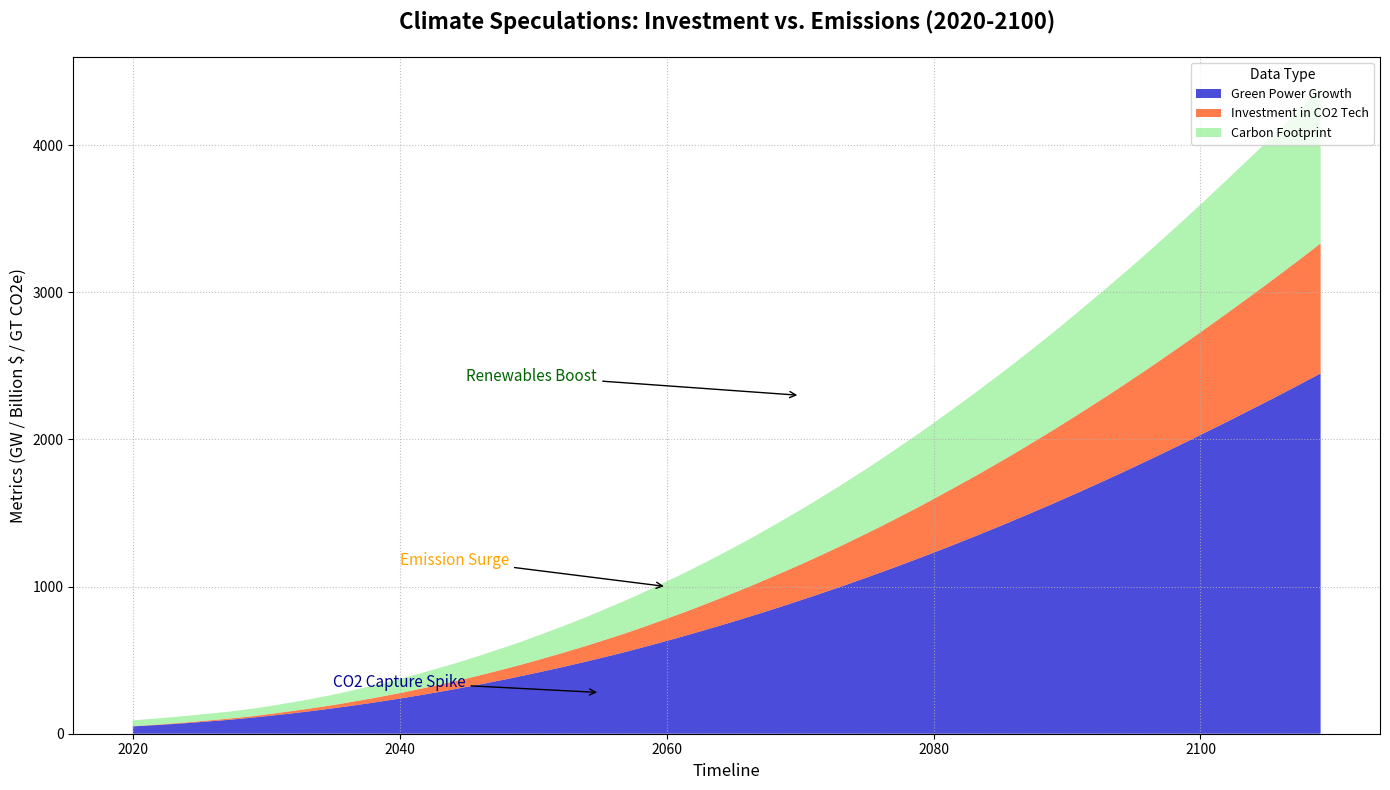

Write Python code to recreate this figure.
import numpy as np
import matplotlib.pyplot as plt

years = np.arange(2020, 2110)

carbon_emissions = np.array([
    40, 41, 42, 43, 44, 45, 46, 47, 49, 51, 
    53, 56, 59, 62, 66, 70, 75, 80, 85, 90, 
    96, 102, 108, 114, 120, 127, 134, 141, 148, 155, 
    163, 171, 179, 187, 196, 205, 214, 223, 233, 243, 
    253, 263, 274, 285, 296, 308, 320, 332, 345, 358, 
    371, 384, 398, 412, 426, 440, 455, 470, 485, 500, 
    516, 532, 548, 564, 580, 596, 613, 630, 647, 664, 
    682, 700, 718, 736, 754, 772, 791, 810, 829, 848, 
    868, 888, 908, 928, 948, 968, 988, 1008, 1029, 1050
])

renewable_energy = np.array([
    50, 55, 60, 66, 72, 79, 86, 93, 101, 110, 
    119, 129, 139, 150, 161, 173, 185, 198, 211, 225, 
    239, 254, 269, 285, 301, 318, 335, 353, 371, 390, 
    409, 429, 449, 470, 491, 513, 535, 558, 582, 606, 
    631, 656, 682, 708, 735, 762, 790, 818, 847, 876, 
    906, 936, 967, 998, 1030, 1062, 1095, 1128, 1162, 1196, 
    1231, 1266, 1302, 1338, 1375, 1412, 1450, 1488, 1527, 1566, 
    1606, 1646, 1687, 1728, 1770, 1812, 1855, 1898, 1942, 1986, 
    2031, 2076, 2121, 2167, 2213, 2259, 2306, 2353, 2401, 2449
])

carbon_capture_investment = np.array([
    1, 2, 3, 4, 5, 6, 7, 8, 9, 10, 
    12, 14, 16, 18, 20, 22, 25, 28, 31, 34, 
    37, 41, 45, 49, 53, 57, 62, 67, 72, 77, 
    83, 89, 95, 101, 107, 114, 121, 128, 135, 143, 
    151, 159, 167, 176, 185, 194, 203, 213, 223, 233, 
    243, 254, 265, 276, 288, 300, 312, 325, 338, 351, 
    365, 379, 393, 407, 422, 437, 452, 468, 484, 500, 
    517, 534, 551, 568, 586, 604, 622, 641, 660, 679, 
    698, 718, 738, 758, 778, 799, 820, 841, 862, 884
])

fig, ax = plt.subplots(figsize=(14, 8))

ax.stackplot(years, renewable_energy, carbon_capture_investment, carbon_emissions, 
             labels=['Green Power Growth', 'Investment in CO2 Tech', 'Carbon Footprint'], 
             colors=['#0000CD', '#FF4500', '#90EE90'], alpha=0.7)

ax.set_title('Climate Speculations: Investment vs. Emissions (2020-2100)', fontsize=16, fontweight='bold', pad=20)
ax.set_xlabel('Timeline', fontsize=12)
ax.set_ylabel('Metrics (GW / Billion $ / GT CO2e)', fontsize=12)
ax.legend(loc='upper right', title='Data Type', fontsize=9, frameon=True)
ax.grid(linestyle=':', alpha=0.8)

ax.annotate('Emission Surge', xy=(2060, 1000), xytext=(2040, 1150),
            arrowprops=dict(facecolor='orange', arrowstyle='->'),
            fontsize=11, color='orange')

ax.annotate('Renewables Boost', xy=(2070, 2300), xytext=(2045, 2400),
            arrowprops=dict(facecolor='darkgreen', arrowstyle='->'),
            fontsize=11, color='darkgreen')

ax.annotate('CO2 Capture Spike', xy=(2055, 280), xytext=(2035, 320),
            arrowprops=dict(facecolor='darkblue', arrowstyle='->'),
            fontsize=11, color='darkblue')

plt.tight_layout()
plt.show()
